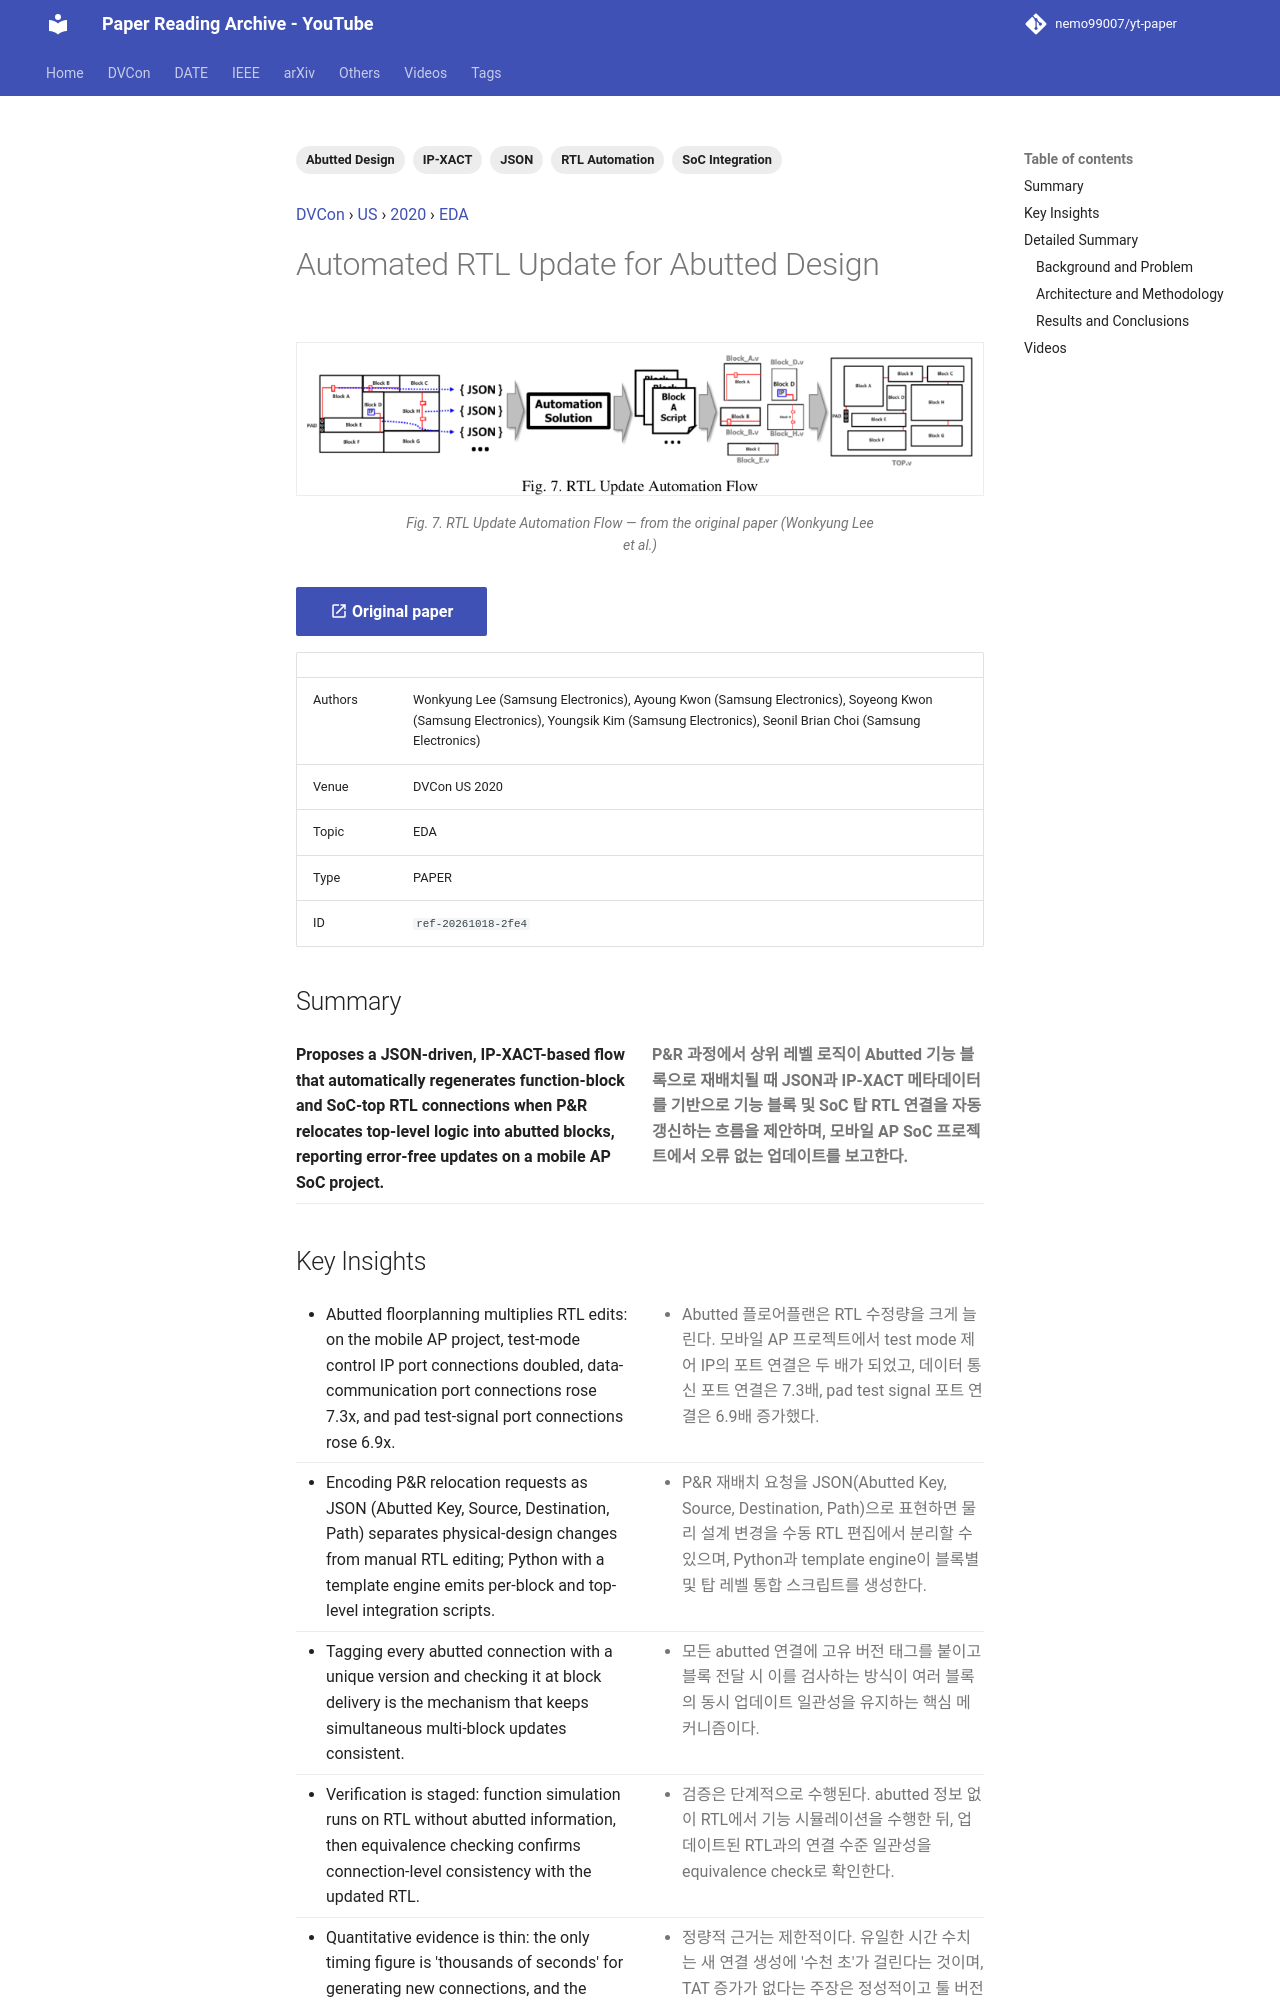

repository: nemo99007/yt-paper · page: papers/ref-20261018-2fe4-automated-rtl-update-for-abutted-design/index.html · generator: mkdocs

---
id: ref-20261018-2fe4
title: Automated RTL Update for Abutted Design
date: '2024-06-06'
venue: DVCon
region: US
year: 2020
category: EDA
tags:
- RTL Automation
- IP-XACT
- Abutted Design
- JSON
- SoC Integration
source_type: PAPER
source_url: https://dvcon-proceedings.org/wp-content/uploads/automated-rtl-update-for-abutted-design_paper.pdf
authors: Wonkyung Lee (Samsung Electronics), Ayoung Kwon (Samsung Electronics), Soyeong Kwon (Samsung Electronics), Youngsik Kim (Samsung Electronics), Seonil Brian Choi (Samsung Electronics)
youtube_videos:
- video_id: 49BqlsA06io
  url: https://www.youtube.com/watch?v=49BqlsA06io
  title: '[DVCon2020] Automated RTL Update for Abutted Design'
  timestamp: null
---


<!-- generated by yt-paper; edits will be overwritten -->
[DVCon](../dvcon/index.md) › [US](../dvcon/us.md) › [2020](../dvcon/by-year.md#2020) › [EDA](../dvcon/by-topic.md#eda)

# Automated RTL Update for Abutted Design

<figure class="rep-fig" markdown>
![Fig. 7. RTL Update Automation Flow](../assets/figures/ref-20261018-2fe4.png?v=1792380098){ loading=lazy }
<figcaption>Fig. 7. RTL Update Automation Flow — from the original paper (Wonkyung Lee et al.)</figcaption>
</figure>

[:material-open-in-new: Original paper](https://dvcon-proceedings.org/wp-content/uploads/automated-rtl-update-for-abutted-design_paper.pdf){ .md-button .md-button--primary target=_blank }

| | |
|---|---|
| Authors | Wonkyung Lee (Samsung Electronics), Ayoung Kwon (Samsung Electronics), Soyeong Kwon (Samsung Electronics), Youngsik Kim (Samsung Electronics), Seonil Brian Choi (Samsung Electronics) |
| Venue | DVCon US 2020 |
| Topic | EDA |
| Type | PAPER |
| ID | `ref-20261018-2fe4` |

## Summary

<div class="bi" markdown>
<div class="bi-en" markdown>

**Proposes a JSON-driven, IP-XACT-based flow that automatically regenerates function-block and SoC-top RTL connections when P&R relocates top-level logic into abutted blocks, reporting error-free updates on a mobile AP SoC project.**

</div>
<div class="bi-ko" markdown>

**P&R 과정에서 상위 레벨 로직이 Abutted 기능 블록으로 재배치될 때 JSON과 IP-XACT 메타데이터를 기반으로 기능 블록 및 SoC 탑 RTL 연결을 자동 갱신하는 흐름을 제안하며, 모바일 AP SoC 프로젝트에서 오류 없는 업데이트를 보고한다.**

</div>
</div>
